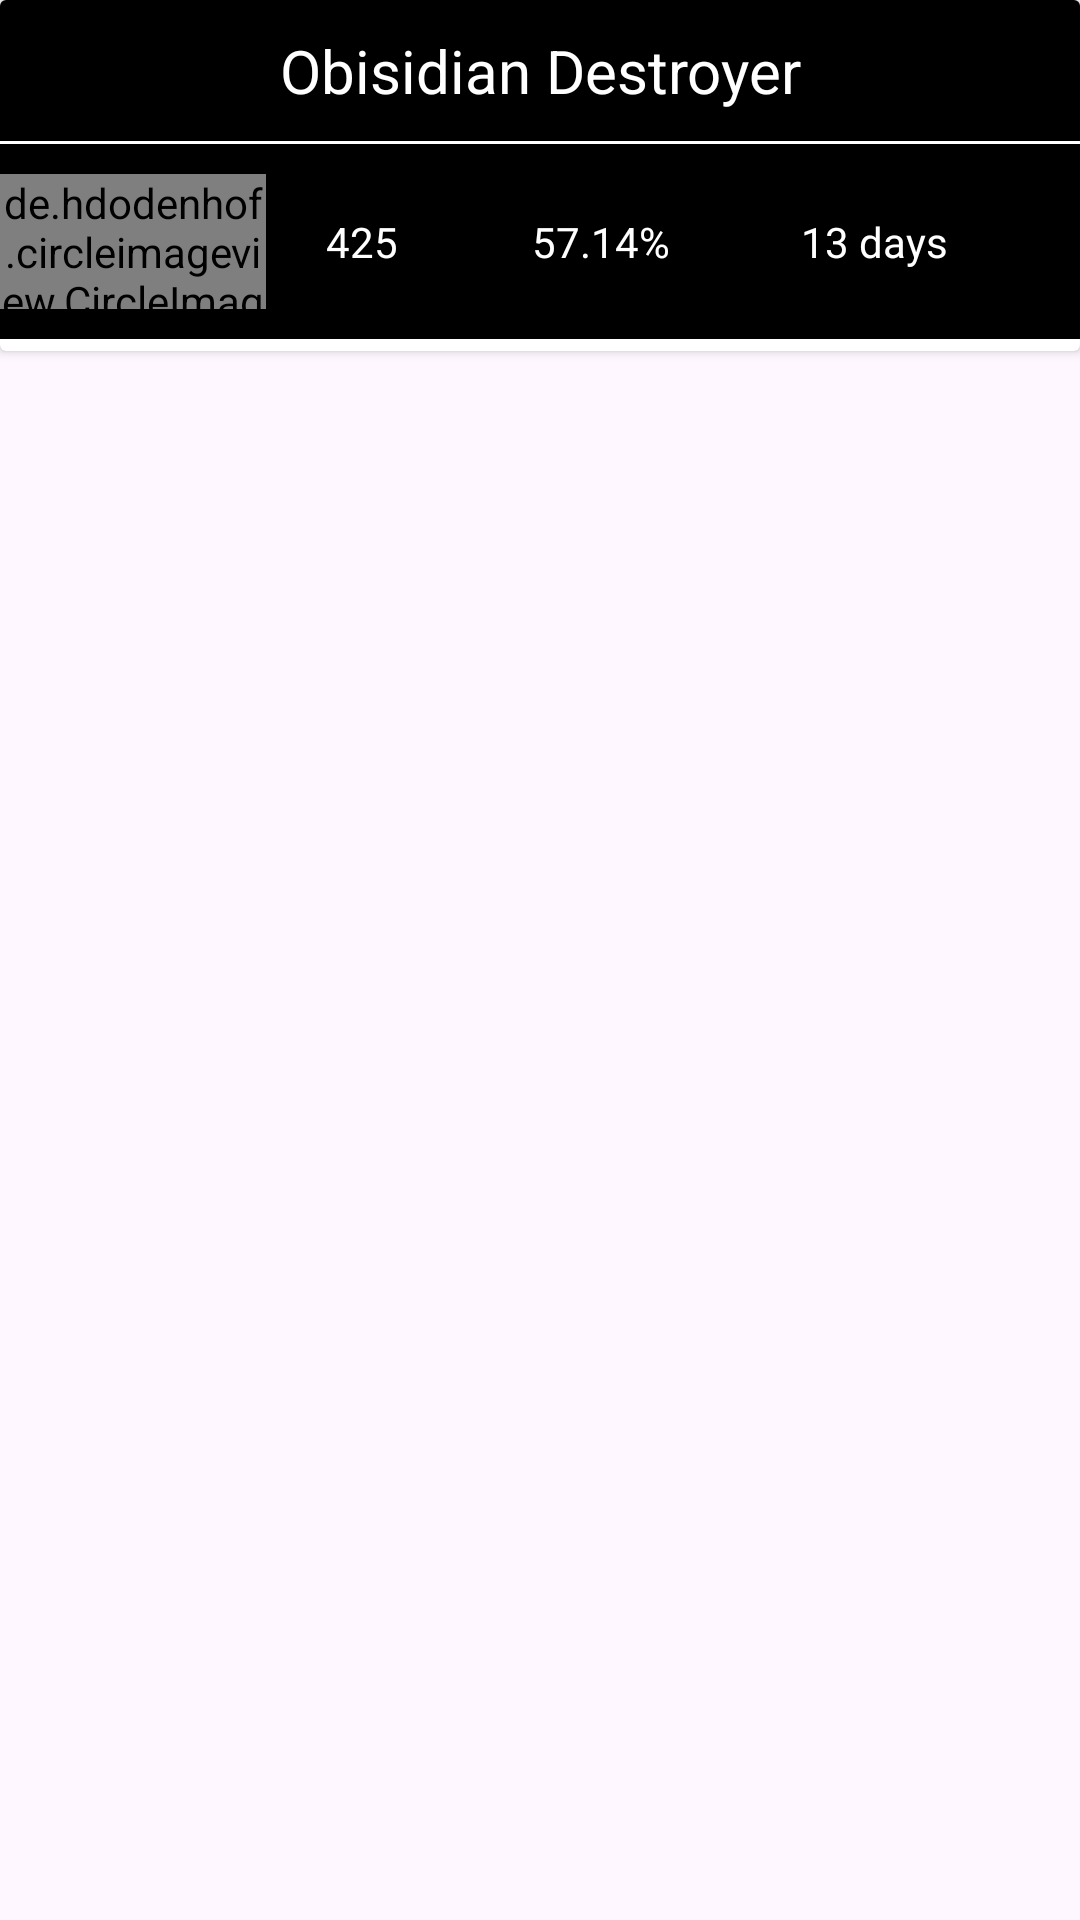

This screen was rendered from an Android layout file. Write that file and the resources it references.
<!-- AndroidManifest.xml: application theme Base.Theme.OpenDota -->
<!-- res/layout/heroes_frame.xml -->
<?xml version="1.0" encoding="utf-8"?>
<androidx.constraintlayout.widget.ConstraintLayout
    xmlns:android="http://schemas.android.com/apk/res/android"
    xmlns:tools="http://schemas.android.com/tools"
    android:id="@+id/fragment_heros"
    android:layout_width="match_parent"
    android:layout_height="match_parent"
    android:background="?attr/background"
    android:fillViewport="true"
    tools:ignore="HardcodedText">

    <LinearLayout
        android:layout_width="match_parent"
        android:layout_height="match_parent"
        android:orientation="vertical"
        android:background="?attr/background">

        <androidx.cardview.widget.CardView
            android:layout_width="match_parent"
            android:layout_height="wrap_content"
            android:id="@+id/hero_1">

            <LinearLayout
                android:layout_width="match_parent"
                android:layout_height="wrap_content"
                android:layout_marginBottom="4dp"
                android:background="@color/onyx"
                android:orientation="vertical">

                <TextView
                    android:layout_width="match_parent"
                    android:layout_height="wrap_content"
                    android:text="Obisidian Destroyer"
                    android:textSize="20sp"
                    android:textColor="@color/white"
                    android:textAlignment="center"
                    android:layout_gravity="center"
                    android:layout_marginTop="10dp"
                    android:layout_marginBottom="10dp"/>

                <LinearLayout
                    android:layout_width="match_parent"
                    android:layout_height="1dp"
                    android:background="@color/white">
                </LinearLayout>


                <LinearLayout
                    android:layout_width="match_parent"
                    android:layout_height="wrap_content">
                    <de.hdodenhof.circleimageview.CircleImageView
                        android:layout_width="45dp"
                        android:layout_height="45dp"
                        android:layout_weight="0.25"
                        android:gravity="center"
                        android:src="@drawable/obsidian_destroyer_full"
                        android:layout_marginTop="10dp"
                        android:layout_marginBottom="10dp"
                        />
                    <TextView
                        android:layout_width="45dp"
                        android:layout_height="wrap_content"
                        android:layout_weight="0.25"
                        android:text="425"
                        android:paddingLeft="20dp"
                        android:textColor="@color/white"
                        android:layout_gravity="center"/>
                    <TextView
                        android:layout_width="wrap_content"
                        android:layout_height="wrap_content"
                        android:text="57.14%"
                        android:textColor="@color/white"
                        android:layout_weight="0.25"
                        android:layout_gravity="center_vertical"
                        />
                    <TextView
                        android:layout_width="wrap_content"
                        android:layout_height="wrap_content"
                        android:text="13 days"
                        android:textColor="@color/white"
                        android:layout_weight="0.25"
                        android:layout_gravity="center_vertical"
                        />
                </LinearLayout>

            </LinearLayout>

        </androidx.cardview.widget.CardView>
    </LinearLayout>
</androidx.constraintlayout.widget.ConstraintLayout>
<!-- resources referenced by this layout -->
<resources>
  <color name="onyx">#000000</color>
  <color name="white">#FFFFFFFF</color>
  <style name="Base.Theme.OpenDota" parent="Theme.Material3.DayNight.NoActionBar">
          
           <item name="colorPrimary">@color/gray</item>
      </style>
  <color name="gray">#8B939A</color>
</resources>
